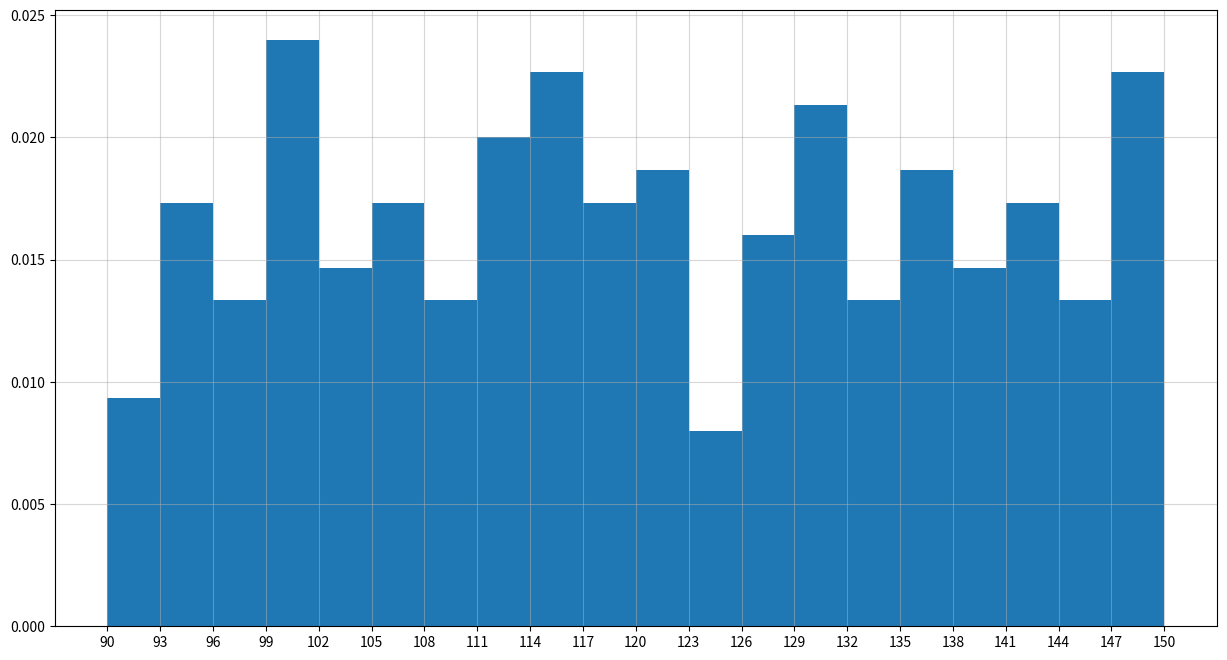

Here is the Python script that generated this plot:
import random
from matplotlib import pyplot as plt

a = [random.randint(90, 150) for i in range(250)]

# 计算组数
d = 3  # 组距
num_bins = (max(a) - min(a)) // d

# 设置图纸大小
plt.figure(figsize=(15, 8), dpi=80)

# density=True 表示使用频数分布图
plt.hist(a, num_bins, density=True)

# x轴刻度
plt.xticks(range(min(a), max(a) + d, d))

# 绘制网格
plt.grid(alpha=0.5)

plt.show()
